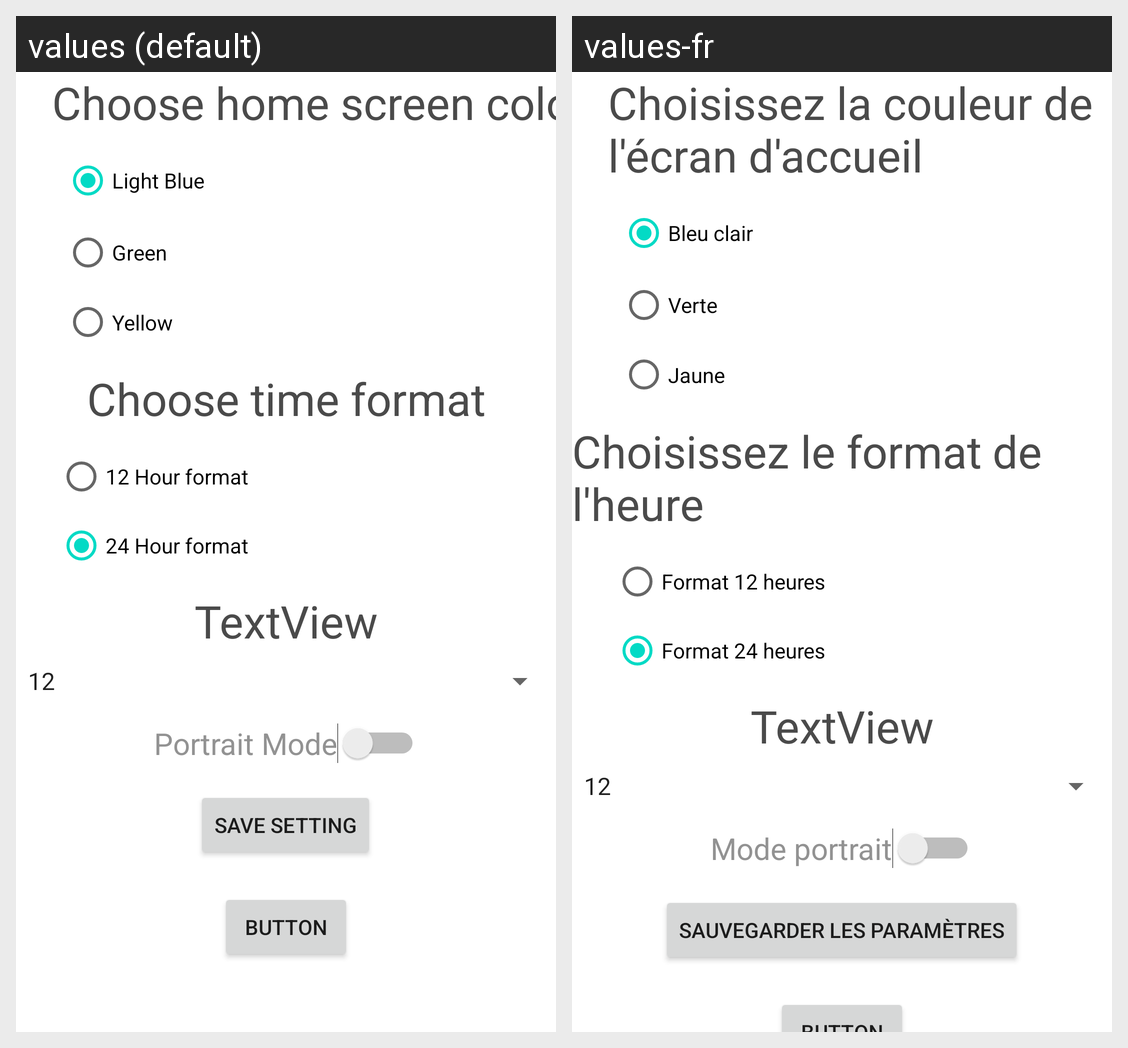

This grid shows one Android layout under two languages. Give, for every string resource on the screen, its name, the default text and each shown locale's text.
Android screen res/layout/ngu_set.xml rendered under 2 locales, left to right: values (default), values-fr. Device: Nexus 5 (rendered at 1080×1920; each locale shown at half size, 540×960, under a caption strip naming it); theme Theme.GiangLab5.
Strings drawn on this screen, with the default value and each locale's value (text and hints the layout hard-codes, and strings that could not be matched under every locale, appear in the picture but are not listed):

color_radio_light_blue
  values: Light Blue
  values-fr: Bleu clair

color_radio_green
  values: Green
  values-fr: Verte

color_radio_yellow
  values: Yellow
  values-fr: Jaune

choose_home_screen_color
  values: Choose home screen color
  values-fr: Choisissez la couleur de l'écran d'accueil

display_time_format
  values: Choose time format
  values-fr: Choisissez le format de l'heure

hr12_format
  values: 12 Hour format
  values-fr: Format 12 heures

hr24_format
  values: 24 Hour format
  values-fr: Format 24 heures

save_setting
  values: Save Setting
  values-fr: Sauvegarder les paramètres

portrait_mode
  values: Portrait Mode
  values-fr: Mode portrait
